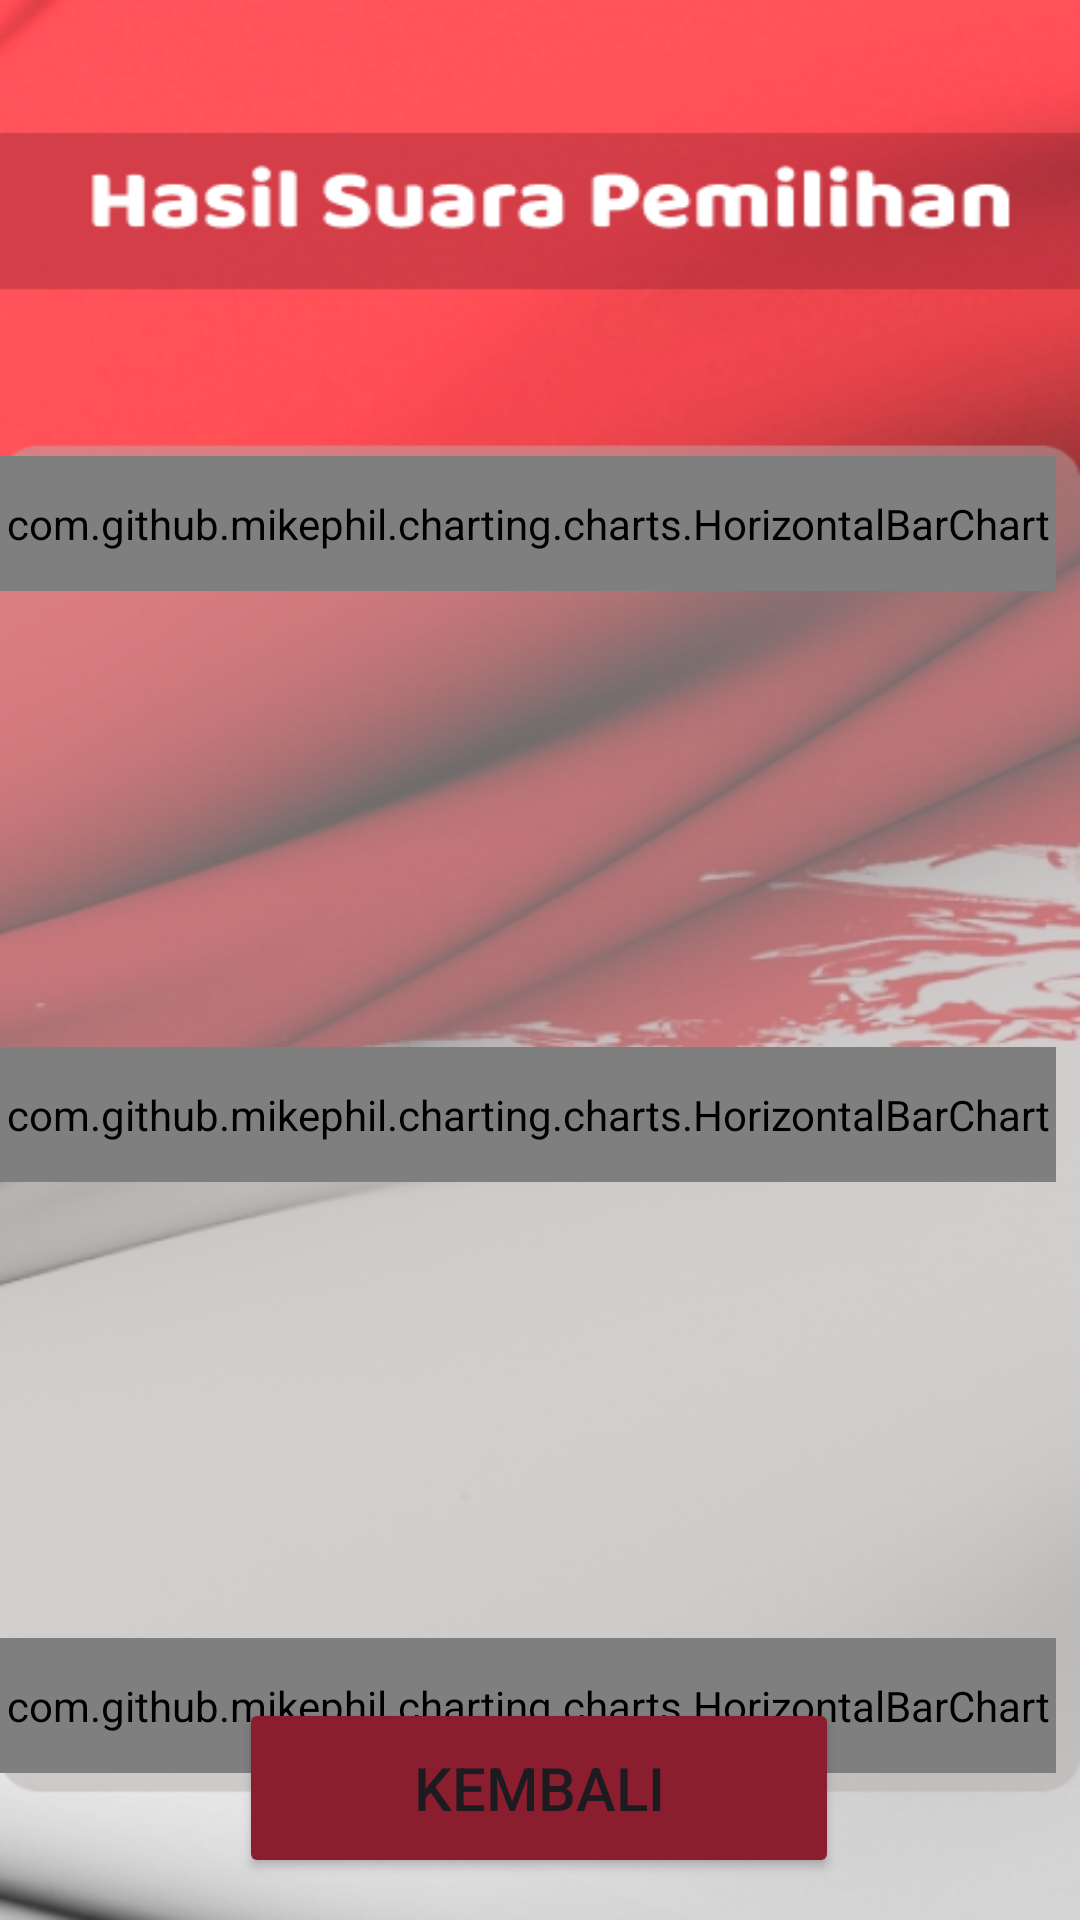

This screen was rendered from an Android layout file. Write that file and the resources it references.
<!-- AndroidManifest.xml: application theme Theme.RWQu -->
<!-- res/layout/activity_chart.xml -->
<?xml version="1.0" encoding="utf-8"?>
<androidx.constraintlayout.widget.ConstraintLayout xmlns:android="http://schemas.android.com/apk/res/android"
    xmlns:app="http://schemas.android.com/apk/res-auto"
    xmlns:tools="http://schemas.android.com/tools"
    android:layout_width="match_parent"
    android:layout_height="match_parent"
    android:background="@drawable/hasilsuarapemilihan"
    tools:context=".HasilSuara">

    <com.github.mikephil.charting.charts.HorizontalBarChart
        android:id="@+id/chart1"
        android:layout_width="352dp"
        android:layout_height="45dp"
        android:layout_marginTop="152dp"
        android:layout_weight="1"
        app:layout_constraintEnd_toEndOf="parent"
        app:layout_constraintHorizontal_bias="0.0"
        app:layout_constraintStart_toStartOf="parent"
        app:layout_constraintTop_toTopOf="parent" />

    <TextView
        android:id="@+id/percentage1"
        android:layout_width="wrap_content"
        android:layout_height="wrap_content"
        android:layout_gravity="center_horizontal"
        android:layout_marginStart="12dp"
        android:text="28"
        android:textColor="@android:color/black"
        app:layout_constraintBottom_toBottomOf="@+id/chart1"
        app:layout_constraintStart_toEndOf="@+id/chart1"
        app:layout_constraintTop_toTopOf="@+id/chart1"
        app:layout_constraintVertical_bias="0.461" />

    <com.github.mikephil.charting.charts.HorizontalBarChart
        android:id="@+id/chart2"
        android:layout_width="352dp"
        android:layout_height="45dp"
        android:layout_marginTop="152dp"
        android:layout_weight="1"
        app:layout_constraintEnd_toEndOf="@+id/chart1"
        app:layout_constraintHorizontal_bias="0.0"
        app:layout_constraintStart_toStartOf="@+id/chart1"
        app:layout_constraintTop_toBottomOf="@+id/chart1" />

    <TextView
        android:id="@+id/percentage2"
        android:layout_width="wrap_content"
        android:layout_height="wrap_content"
        android:layout_gravity="center_horizontal"
        android:layout_marginStart="12dp"
        android:text="28"
        android:textColor="@android:color/black"
        app:layout_constraintBottom_toBottomOf="@+id/chart2"
        app:layout_constraintStart_toEndOf="@+id/chart2"
        app:layout_constraintTop_toTopOf="@+id/chart2"
        app:layout_constraintVertical_bias="0.523" />

    <com.github.mikephil.charting.charts.HorizontalBarChart
        android:id="@+id/chart3"
        android:layout_width="352dp"
        android:layout_height="45dp"
        android:layout_marginTop="152dp"
        android:layout_weight="1"
        app:layout_constraintEnd_toEndOf="@+id/chart2"
        app:layout_constraintHorizontal_bias="0.0"
        app:layout_constraintStart_toStartOf="@+id/chart2"
        app:layout_constraintTop_toBottomOf="@+id/chart2" />

    <TextView
        android:id="@+id/percentage3"
        android:layout_width="wrap_content"
        android:layout_height="wrap_content"
        android:layout_gravity="center_horizontal"
        android:layout_marginStart="12dp"
        android:text="28"
        android:textColor="@android:color/black"
        app:layout_constraintBottom_toBottomOf="@+id/chart3"
        app:layout_constraintStart_toEndOf="@+id/chart3"
        app:layout_constraintTop_toTopOf="@+id/chart3"
        app:layout_constraintVertical_bias="0.473" />

    <Button
        android:id="@+id/btn_kembalihasilpemilihan2"
        android:layout_width="200sp"
        android:layout_height="60sp"
        android:backgroundTint="#8B1E2E"
        android:text="Kembali"
        android:textSize="20sp"
        app:layout_constraintBottom_toBottomOf="parent"
        app:layout_constraintEnd_toEndOf="parent"
        app:layout_constraintHorizontal_bias="0.497"
        app:layout_constraintStart_toStartOf="parent"
        app:layout_constraintTop_toTopOf="parent"
        app:layout_constraintVertical_bias="0.976" />
</androidx.constraintlayout.widget.ConstraintLayout>
<!-- resources referenced by this layout -->
<resources>
  <!-- drawable hasilsuarapemilihan: png bitmap (drawable, 228571 bytes) -->
  <style name="Theme.RWQu" parent="Base.Theme.RWQu" />
  <style name="Base.Theme.RWQu" parent="Theme.Material3.DayNight.NoActionBar">
          
  
          <item name="colorPrimary">#8B1E2E</item>
          <item name="colorPrimaryDark">#FF5158</item>
          
      </style>
</resources>
